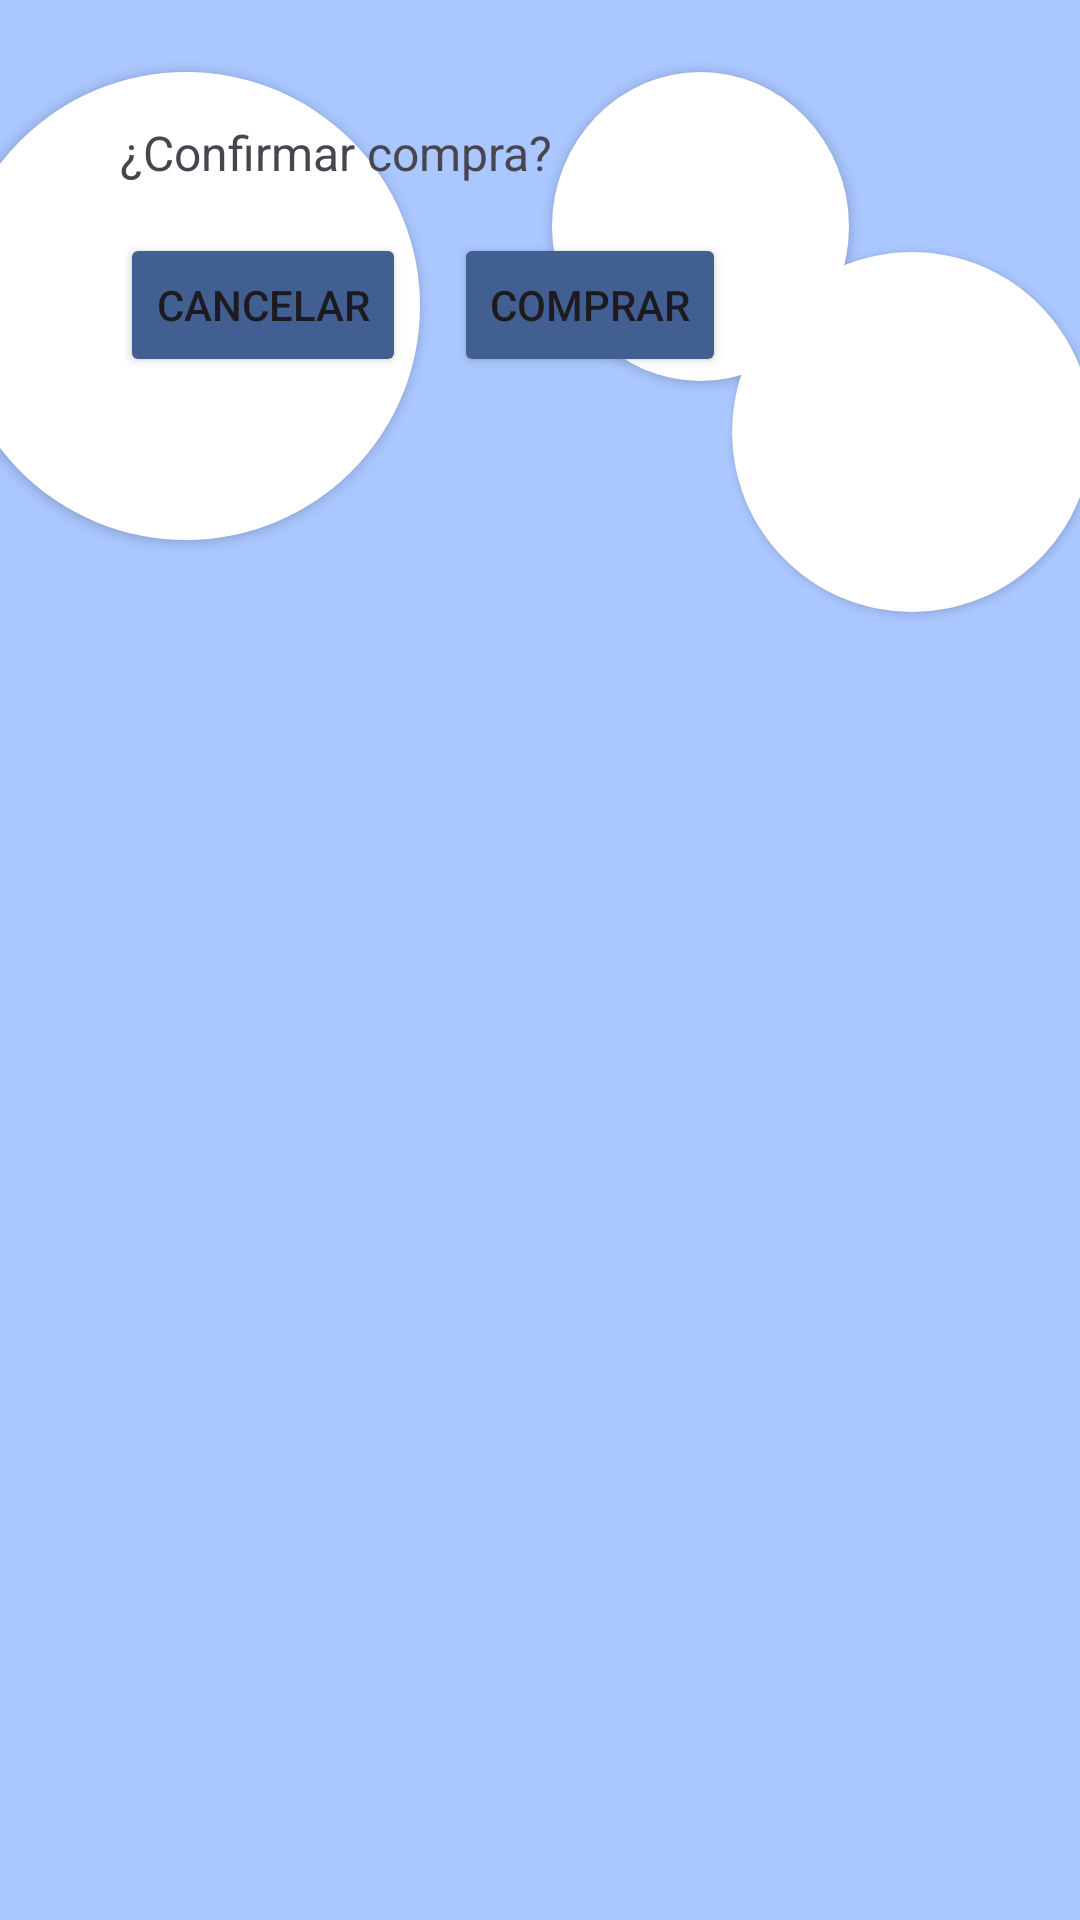

Here is an Android app screen rendered from its layout file. Give the layout XML and the strings, colors and styles it references.
<!-- AndroidManifest.xml: application theme Theme.Orgalife -->
<!-- res/layout/dialog_confirm_purchase.xml -->
<?xml version="1.0" encoding="utf-8"?>
<FrameLayout xmlns:android="http://schemas.android.com/apk/res/android"
    android:layout_width="wrap_content"
    android:layout_height="wrap_content"
    android:clipToPadding="false"
    android:padding="24dp"
    android:background="@color/md_theme_inversePrimary_mediumContrast">
    <View
        android:layout_width="156dp"
        android:layout_height="156dp"
        android:background="@drawable/circle_shape_white"
        android:elevation="2dp"
        android:translationX="-40dp"
        android:translationY="0dp" />

    <View
        android:layout_width="120dp"
        android:layout_height="120dp"
        android:background="@drawable/circle_shape_white"
        android:translationX="220dp"
        android:translationY="60dp"
        android:elevation="2dp"/>

    <View
        android:layout_width="99dp"
        android:layout_height="103dp"
        android:background="@drawable/circle_shape_white"
        android:elevation="2dp"
        android:translationX="160dp"
        android:translationY="0dp" />

    <LinearLayout
        android:id="@+id/container"
        android:layout_width="wrap_content"
        android:layout_height="wrap_content"
        android:elevation="8dp"
        android:orientation="vertical"
        android:padding="16dp">
    <TextView
        android:id="@+id/textMessage"
        android:layout_width="match_parent"
        android:layout_height="wrap_content"
        android:text="¿Confirmar compra?"
        android:textSize="16sp"
        android:paddingBottom="16dp"/>

    <LinearLayout
        android:orientation="horizontal"
        android:gravity="end"
        android:layout_width="match_parent"
        android:layout_height="wrap_content">

        <Button
            android:id="@+id/buttonCancel"
            android:layout_width="wrap_content"
            android:layout_height="wrap_content"
            android:backgroundTint="@color/md_theme_primary"
            android:text="Cancelar"/>

        <Button
            android:id="@+id/buttonConfirm"
            android:layout_width="wrap_content"
            android:layout_height="wrap_content"
            android:text="Comprar"
            android:backgroundTint="@color/md_theme_primary"
            android:layout_marginStart="16dp"/>
    </LinearLayout>
    </LinearLayout>
</FrameLayout>
<!-- resources referenced by this layout -->
<resources>
  <color name="md_theme_inversePrimary_mediumContrast">#AAC7FF</color>
  <color name="md_theme_primary">#415F91</color>
  <!-- drawable circle_shape_white (drawable) -->
  <shape xmlns:android="http://schemas.android.com/apk/res/android"
      android:shape="oval">
      <size
          android:width="200dp"
          android:height="200dp" />
      <solid android:color="@color/white"/> 
  </shape>
  <style name="Theme.Orgalife" parent="Base.Theme.Orgalife" />
  <color name="white">#FFFFFFFF</color>
  <style name="Base.Theme.Orgalife" parent="Theme.Material3.DayNight.NoActionBar">
          
          
      </style>
</resources>
